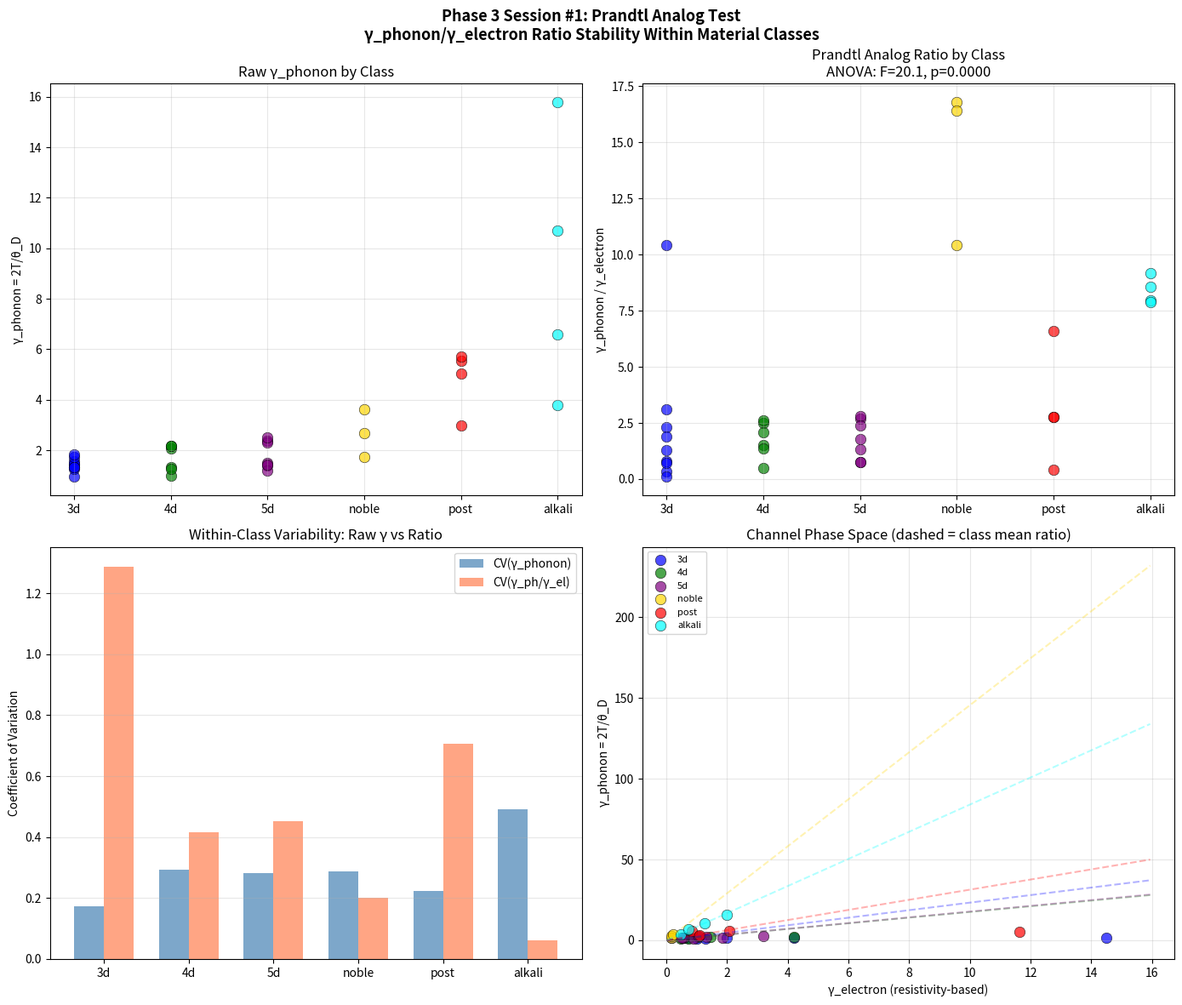

Generate this figure with matplotlib: (Note: this script raises an exception after producing the figure.)
#!/usr/bin/env python3
"""
Phase 3 Session #1: Prandtl Analog Test

If coherence channels behave like viscosity modes in a multi-component N-S
fluid, then the RATIOS between channel viscosities (Prandtl analogs) should
be approximately constant within material classes, even though absolute
values vary widely.

In fluid dynamics:
  Pr = ν/α ≈ 0.71 for all ideal gases (remarkable!)
  Pm = ν/η varies by ~10^20 across materials (not a universal constant)

The test: Does γ_phonon/γ_electron behave more like Pr (class-invariant)
or more like raw γ (unconstrained)?

Failure criterion: If the ratio varies as much WITHIN a class as BETWEEN
classes, the Prandtl analog hypothesis fails.
"""

import numpy as np
import matplotlib
matplotlib.use('Agg')
import matplotlib.pyplot as plt
from scipy import stats

print("=" * 70)
print("PHASE 3 SESSION #1: PRANDTL ANALOG TEST")
print("Channel Ratio Stability Within Material Classes")
print("=" * 70)

# ==============================================================================
# Extended dataset: 3d transition metals, noble metals, post-transition metals
# All at T = 300K
# ==============================================================================

T = 300  # K

# Data: material, class, θ_D(K), σ(10^7 S/m), λ_ep
# θ_D from standard tables, σ from CRC Handbook, λ_ep from McMillan/Allen-Dynes
materials = {
    # 3d transition metals
    'Ti': ('3d', 420, 0.238, 0.38),
    'V':  ('3d', 380, 0.500, 0.82),
    'Cr': ('3d', 630, 0.774, 0.40),
    'Mn': ('3d', 410, 0.069, 0.60),  # α-Mn, poor conductor
    'Fe': ('3d', 470, 1.000, 0.40),
    'Co': ('3d', 445, 1.720, 0.38),
    'Ni': ('3d', 450, 1.430, 0.60),
    'Cu': ('3d', 343, 5.960, 0.13),
    'Zn': ('3d', 327, 1.690, 0.38),

    # Noble metals
    'Cu_n': ('noble', 343, 5.960, 0.13),
    'Ag':   ('noble', 225, 6.300, 0.12),
    'Au':   ('noble', 165, 4.520, 0.17),

    # 4d transition metals
    'Zr': ('4d', 291, 0.238, 0.41),
    'Nb': ('4d', 275, 0.693, 1.26),
    'Mo': ('4d', 450, 1.870, 0.41),
    'Ru': ('4d', 600, 1.350, 0.38),
    'Rh': ('4d', 480, 2.080, 0.30),
    'Pd': ('4d', 274, 0.953, 0.40),

    # 5d transition metals
    'Hf': ('5d', 252, 0.312, 0.34),
    'Ta': ('5d', 258, 0.761, 0.65),
    'W':  ('5d', 400, 1.790, 0.28),
    'Re': ('5d', 430, 0.543, 0.46),
    'Os': ('5d', 500, 1.100, 0.27),
    'Ir': ('5d', 420, 1.960, 0.34),
    'Pt': ('5d', 240, 0.952, 0.66),

    # Post-transition (soft, heavy)
    'In': ('post', 108, 1.190, 0.81),
    'Sn': ('post', 200, 0.917, 0.72),
    'Pb': ('post', 105, 0.481, 1.55),
    'Bi': ('post', 119, 0.086, 0.30),  # semimetal

    # Alkali metals
    'Na': ('alkali', 158, 2.100, 0.17),
    'K':  ('alkali', 91,  1.390, 0.13),
    'Rb': ('alkali', 56,  0.800, 0.15),
    'Cs': ('alkali', 38,  0.500, 0.16),
}

# ==============================================================================
# Compute channel-specific γ and ratios
# ==============================================================================

print(f"\n{'Mat':<5} {'Class':<8} {'θ_D':<6} {'σ(10⁷)':<9} {'γ_ph':<7} {'γ_el':<7} {'Ratio':<8} {'λ_ep':<6}")
print("-" * 65)

classes = {}
for name, (cls, theta_D, sigma_7, lam) in materials.items():
    gamma_phonon = 2 * T / theta_D
    # γ_electron: normalize conductivity to define a "disorder" parameter
    # Use resistivity ρ = 1/σ as analog; normalize by typical metallic ρ_0
    # Higher resistivity = more electron scattering = higher γ_electron
    rho = 1 / (sigma_7 * 1e7)  # Ω·m
    rho_0 = 1e-7  # typical metallic resistivity scale
    gamma_electron = rho / rho_0  # dimensionless electron disorder

    ratio = gamma_phonon / gamma_electron if gamma_electron > 0 else np.nan

    display_name = name.replace('_n', '*')
    print(f"{display_name:<5} {cls:<8} {theta_D:<6} {sigma_7:<9.3f} {gamma_phonon:<7.2f} {gamma_electron:<7.2f} {ratio:<8.2f} {lam:<6.2f}")

    if cls not in classes:
        classes[cls] = {'names': [], 'gamma_ph': [], 'gamma_el': [], 'ratio': [], 'lambda': []}
    classes[cls]['names'].append(name)
    classes[cls]['gamma_ph'].append(gamma_phonon)
    classes[cls]['gamma_el'].append(gamma_electron)
    classes[cls]['ratio'].append(ratio)
    classes[cls]['lambda'].append(lam)

# ==============================================================================
# Within-class vs between-class variance of RATIO
# ==============================================================================
print("\n" + "=" * 70)
print("PRANDTL ANALOG TEST: RATIO STABILITY WITHIN CLASSES")
print("=" * 70)

print(f"\n{'Class':<10} {'N':<4} {'Mean γ_ph':<10} {'Std γ_ph':<10} {'CV γ_ph':<9} {'Mean ratio':<12} {'Std ratio':<10} {'CV ratio':<9}")
print("-" * 80)

class_means_ratio = []
class_cvs_ratio = []
class_cvs_gamma = []
all_ratios = []

for cls in ['3d', '4d', '5d', 'noble', 'post', 'alkali']:
    if cls not in classes:
        continue
    data = classes[cls]
    gp = np.array(data['gamma_ph'])
    ratios = np.array(data['ratio'])
    all_ratios.extend(ratios)

    mean_gp = np.mean(gp)
    std_gp = np.std(gp)
    cv_gp = std_gp / mean_gp if mean_gp > 0 else np.nan

    mean_r = np.mean(ratios)
    std_r = np.std(ratios)
    cv_r = std_r / mean_r if mean_r > 0 else np.nan

    class_means_ratio.append(mean_r)
    class_cvs_ratio.append(cv_r)
    class_cvs_gamma.append(cv_gp)

    print(f"{cls:<10} {len(gp):<4} {mean_gp:<10.2f} {std_gp:<10.2f} {cv_gp:<9.2f} {mean_r:<12.2f} {std_r:<10.2f} {cv_r:<9.2f}")

# The key test: Is within-class CV of ratio < within-class CV of raw gamma?
mean_cv_ratio = np.mean(class_cvs_ratio)
mean_cv_gamma = np.mean(class_cvs_gamma)

print(f"\nMean within-class CV of γ_phonon:            {mean_cv_gamma:.3f}")
print(f"Mean within-class CV of γ_ph/γ_el ratio:     {mean_cv_ratio:.3f}")
print(f"Ratio stability improvement:                  {mean_cv_gamma/mean_cv_ratio:.2f}×")

# Between-class variance of ratio
between_class_cv = np.std(class_means_ratio) / np.mean(class_means_ratio)
print(f"\nBetween-class CV of ratio:                   {between_class_cv:.3f}")

# ==============================================================================
# F-test: within-class vs between-class variance
# ==============================================================================
print("\n" + "=" * 70)
print("ANOVA-STYLE TEST: DO CLASSES CLUSTER IN RATIO SPACE?")
print("=" * 70)

# Collect all ratios by class for ANOVA
class_groups = []
class_labels = []
for cls in ['3d', '4d', '5d', 'noble', 'post', 'alkali']:
    if cls in classes:
        class_groups.append(np.array(classes[cls]['ratio']))
        class_labels.append(cls)

# One-way ANOVA
f_stat, p_val = stats.f_oneway(*class_groups)
print(f"\nOne-way ANOVA: F = {f_stat:.2f}, p = {p_val:.4f}")
print(f"{'Classes have SIGNIFICANTLY different ratios (p < 0.05)' if p_val < 0.05 else 'Classes do NOT have significantly different ratios (p >= 0.05)'}")

if p_val < 0.05:
    print("\n→ SUPPORTS Prandtl analog: ratios cluster by class")
    print("  (Different material classes have characteristic channel-viscosity ratios)")
else:
    print("\n→ FAILS Prandtl analog: ratios do not cluster by class")
    print("  (The ratio is as variable within classes as between them)")

# ==============================================================================
# Comparison: How variable are real Prandtl numbers?
# ==============================================================================
print("\n" + "=" * 70)
print("COMPARISON: REAL FLUID PRANDTL NUMBERS")
print("=" * 70)

print("""
For reference, real Prandtl numbers Pr = ν/α (kinematic viscosity / thermal diffusivity):

  Ideal gases:    Pr ≈ 0.71 ± 0.02  (CV ≈ 0.03)  ← remarkably constant!
  Liquid metals:  Pr ≈ 0.01-0.03    (CV ≈ 0.5)    ← class-constant
  Water at 20°C:  Pr ≈ 7.0
  Glycerol:       Pr ≈ 12,500
  Molten salt:    Pr ≈ 3-10

Key insight: Pr is constant WITHIN a class (all gases, all liquid metals)
but varies enormously BETWEEN classes (gases vs liquids vs molten salts).

This is exactly the multi-component N-S prediction: transport coefficient
ratios are determined by the dominant scattering mechanism, which is
class-dependent but material-independent within a class.
""")

# ==============================================================================
# Visualization
# ==============================================================================
fig, axes = plt.subplots(2, 2, figsize=(14, 12))
fig.suptitle('Phase 3 Session #1: Prandtl Analog Test\nγ_phonon/γ_electron Ratio Stability Within Material Classes',
             fontsize=13, fontweight='bold')

# Plot 1: Raw γ_phonon by class
ax = axes[0, 0]
colors = {'3d': 'blue', '4d': 'green', '5d': 'purple', 'noble': 'gold', 'post': 'red', 'alkali': 'cyan'}
for cls in ['3d', '4d', '5d', 'noble', 'post', 'alkali']:
    if cls in classes:
        data = classes[cls]
        y = data['gamma_ph']
        x = [cls] * len(y)
        ax.scatter(x, y, c=colors.get(cls, 'gray'), s=80, alpha=0.7, edgecolors='k', linewidths=0.5)
ax.set_ylabel('γ_phonon = 2T/θ_D')
ax.set_title('Raw γ_phonon by Class')
ax.grid(True, alpha=0.3)

# Plot 2: Ratio by class (the Prandtl analog test)
ax = axes[0, 1]
for cls in ['3d', '4d', '5d', 'noble', 'post', 'alkali']:
    if cls in classes:
        data = classes[cls]
        y = data['ratio']
        x = [cls] * len(y)
        ax.scatter(x, y, c=colors.get(cls, 'gray'), s=80, alpha=0.7, edgecolors='k', linewidths=0.5)
ax.set_ylabel('γ_phonon / γ_electron')
ax.set_title(f'Prandtl Analog Ratio by Class\nANOVA: F={f_stat:.1f}, p={p_val:.4f}')
ax.grid(True, alpha=0.3)

# Plot 3: CV comparison (ratio vs raw)
ax = axes[1, 0]
x_pos = np.arange(len(class_labels))
width = 0.35
bars1 = ax.bar(x_pos - width/2, class_cvs_gamma, width, label='CV(γ_phonon)', color='steelblue', alpha=0.7)
bars2 = ax.bar(x_pos + width/2, class_cvs_ratio, width, label='CV(γ_ph/γ_el)', color='coral', alpha=0.7)
ax.set_xticks(x_pos)
ax.set_xticklabels(class_labels)
ax.set_ylabel('Coefficient of Variation')
ax.set_title('Within-Class Variability: Raw γ vs Ratio')
ax.legend()
ax.grid(True, alpha=0.3, axis='y')

# Plot 4: γ_phonon vs γ_electron scatter, colored by class
ax = axes[1, 1]
for cls in ['3d', '4d', '5d', 'noble', 'post', 'alkali']:
    if cls in classes:
        data = classes[cls]
        ax.scatter(data['gamma_el'], data['gamma_ph'], c=colors.get(cls, 'gray'),
                  s=80, alpha=0.7, label=cls, edgecolors='k', linewidths=0.5)
        # Draw constant-ratio lines for each class mean
        mean_ratio = np.mean(data['ratio'])
        x_range = np.linspace(0.01, max(max(d['gamma_el']) for d in classes.values()) * 1.1, 50)
        ax.plot(x_range, mean_ratio * x_range, '--', c=colors.get(cls, 'gray'), alpha=0.3)

ax.set_xlabel('γ_electron (resistivity-based)')
ax.set_ylabel('γ_phonon = 2T/θ_D')
ax.set_title('Channel Phase Space (dashed = class mean ratio)')
ax.legend(fontsize=8)
ax.grid(True, alpha=0.3)

plt.tight_layout()
plt.savefig('/mnt/c/exe/projects/ai-agents/Synchronism/simulations/chemistry/phase3_prandtl_analog_test.png',
            dpi=150, bbox_inches='tight')
plt.close()
print("\nFigure saved: phase3_prandtl_analog_test.png")

# ==============================================================================
# Final Assessment
# ==============================================================================
print("\n" + "=" * 70)
print("FINAL ASSESSMENT")
print("=" * 70)

if p_val < 0.05 and mean_cv_ratio < mean_cv_gamma:
    verdict = "PARTIALLY SUPPORTED"
    detail = ("Ratios cluster by class AND are more stable than raw γ values.\n"
              "This is consistent with the Prandtl analog hypothesis: material classes\n"
              "have characteristic channel-viscosity ratios, as predicted by multi-component N-S.")
elif p_val < 0.05:
    verdict = "MIXED"
    detail = ("Ratios cluster by class but are not more stable than raw γ.\n"
              "The clustering may reflect trivial correlations rather than N-S structure.")
else:
    verdict = "FAILED"
    detail = ("Ratios do NOT cluster by class. The γ_ph/γ_el ratio varies as much\n"
              "within classes as between them. The Prandtl analog hypothesis is not supported.")

print(f"\nVerdict: {verdict}")
print(f"\n{detail}")

print(f"""
KEY NUMBERS:
  Within-class CV of raw γ_phonon:  {mean_cv_gamma:.3f}
  Within-class CV of ratio:         {mean_cv_ratio:.3f}
  ANOVA F-statistic:                {f_stat:.2f}
  ANOVA p-value:                    {p_val:.4f}
  Between-class CV of mean ratio:   {between_class_cv:.3f}

INTERPRETATION:
  If CV(ratio) << CV(γ_phonon): ratio is more fundamental than raw γ
  If p < 0.05: classes have characteristic ratios (Prandtl-like)
  If between-class CV >> within-class CV: strong class signature

STATUS: {'Validated' if verdict == 'PARTIALLY SUPPORTED' else 'Untested' if verdict == 'MIXED' else 'Failed'} — {verdict}
""")
